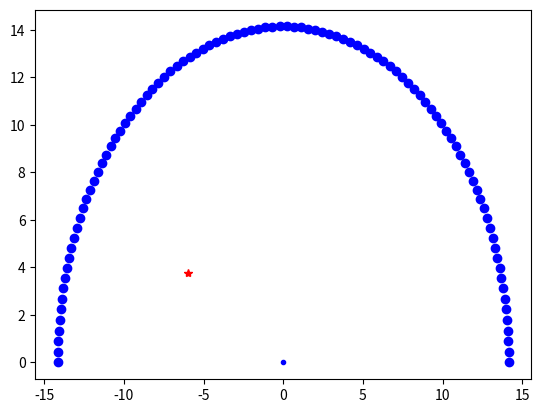

Here is the Python script that generated this plot: (Note: this script raises an exception after producing the figure.)

import numpy as np
import matplotlib.pyplot as plt

num_targets = 1     # number of targets to generate
area = 10           # grid radius to search for targets
num_sensors = 1
num_mlocs = 100     # number of measurement locations (sample size)
path = np.pi           # length of flight path, in radians
err = 1             # random +- error in degrees of measurements

# determine sigma (standard deviation)
rng = np.random.default_rng(12345)
e = np.zeros((100000,1))
for i in range(100000):
    e[0]= -err + (err+err)*np.random.rand(1)
sigma = np.std(e)

plt.plot(0,0,'.b')

# generate targets within x,y coordinate grid
targets = np.zeros((num_targets,2))
for num in range(num_targets):
    x = (-area + (area+area)*np.random.rand(1))
    y = (-area + (area+area)*np.random.rand(1))
    targets[num,:] = np.hstack([x,y])
    plt.plot(x,y,'*r')


# generate measurement locations on flight path
radius = area * np.sqrt(2)
theta = np.linspace(0,path,num_mlocs)   # measurement spacing
mlocs = np.vstack([radius*np.cos(theta), radius*np.sin(theta)]).conj().transpose()
plt.plot(mlocs[:,0], mlocs[:,1],'ob')

# note - mlocs should really be a 3D matrix of [[x,y] x path x sensor]
#      - doa should be 2D matrix of [doa(s) x sensor], after association add
#       target dimension
#      - 

# flat vector b/c you don't know which measurements are which targets
doa = np.zeros((num_mlocs*num_targets,1))

# time step, update target/platform locations
for mloc in range(num_mlocs):
    # generate lobs per sensor at current mloc
    for sensor in range(num_sensors):

        for target in range(num_targets):
            print("mloc: ",mloc)
            print("sensor: ", sensor)
            print("target: ", target)   
            # calculate true angle between target and mloc 
            theta = np.arctan2(mlocs[mloc,1]-targets[target,1], mlocs[mloc,0]-targets[target,0])
            
            # plot true line to target
            #plot([targets(target,1) mlocs(mloc,1)],[targets(target,2) mlocs(mloc,2)], 'r')
            # get true length to target just for plotting to make sure we
            # can see crossover!!! this would not be known
            distance = np.sqrt(np.power(targets[target,0]-mlocs[mloc,0],2) + np.power(targets[target,1]-mlocs[mloc,1],2))
            # convert to true angle from mloc relative to due East
            theta = -(np.pi - theta)
            # add random error - not sigma, that's a statistical measure not
            # each individual measurement error
            error = -err + (err+err)*np.random.rand(1)
            # doa index to save measurement since we're using a flat vector
            index = (mloc-1)*len(targets[:,0]) + target
            doa[index] = theta + error * np.pi/180
            # don't forget to add the sensor xy offset (mlocs(mloc,1 and mlocs(mloc,2)) for the plot
            # uses the range as the magnitude for drawing a line to target
            plt.plot([mlocs[mloc,0], (distance*np.cos(doa[index])+mlocs[mloc,0])],[mlocs[mloc,1], (distance*np.sin(doa[index])+mlocs[mloc,1])], 'k')

# save doa and measurement data to cvs, last row is sigma
# measurement data x,y can be used as nautical miles
doa = np.vstack([doa, sigma])
mlocs = np.vstack([mlocs, np.hstack([sigma,sigma])]) 
data = np.hstack([doa, mlocs])             # matrix with columns [doa x y]
#csvwrite('DOAgeneration.dat',data);
#saveas(figure,'DOAgeneration.png');
plt.show()

